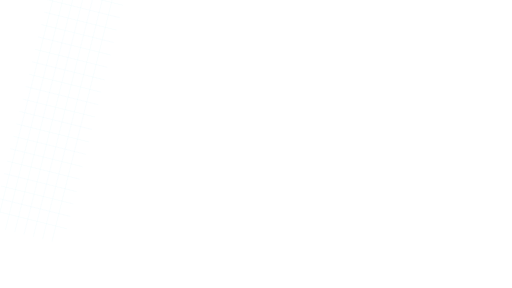
t = 0.00 s
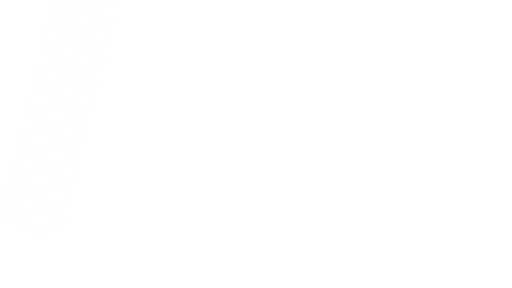
t = 1.70 s
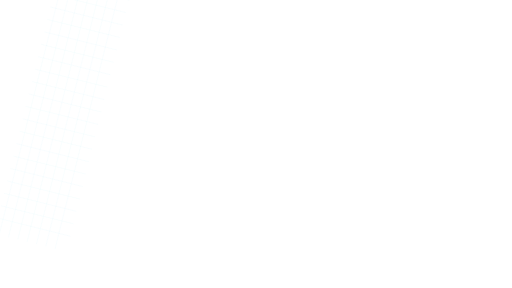
t = 3.40 s
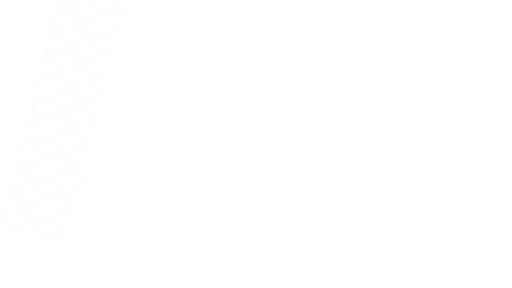
t = 5.10 s

The animated SVG that drew these frames (rendered in a browser with its animation timeline set to each time). Animation: 1 SMIL element (animateTransform=1); one cycle of 6.80 s, repeats indefinitely.

<svg xmlns="http://www.w3.org/2000/svg" xmlns:xlink="http://www.w3.org/1999/xlink" width="1920" height="1080" viewBox="0 0 1920 1080" role="img" aria-labelledby="title desc"><title id="title">Grid drift — Wide comparison</title><desc id="desc">Subtle peripheral grid motion behind content. Loop duration 6.8 seconds. Animate in a modern browser. To use in PowerPoint/video, render frames or record a timed browser playback; SVG import may be static. Transparent source canvas; export alpha as WebM/ProRes 4444 when needed. Preserve animation duration and 1920x1080 aspect ratio. Original artwork, CC BY 4.0. Attribution: AI Update Sources.</desc><defs><linearGradient id="bg" x1="0" y1="0" x2="1" y2="1"><stop stop-color="#061423"/><stop offset="1" stop-color="#0c273d"/></linearGradient><radialGradient id="soft"><stop stop-color="#53d5ec" stop-opacity=".13"/><stop offset="1" stop-color="#53d5ec" stop-opacity="0"/></radialGradient><radialGradient id="quiet"><stop stop-color="#061423" stop-opacity=".40"/><stop offset=".55" stop-color="#061423" stop-opacity=".25"/><stop offset="1" stop-color="#061423" stop-opacity="0"/></radialGradient><linearGradient id="ribbon"><stop stop-color="#53d5ec"/><stop offset=".6" stop-color="#eaf7ff"/><stop offset="1" stop-color="#e5bb69"/></linearGradient></defs><g transform="rotate(14 960 540)"><g ><animateTransform attributeName="transform" type="translate" values="0 0;36 48" dur="6.8s" repeatCount="indefinite" /><line x1="90.00" y1="0.00" x2="90.00" y2="1080.00" stroke="#53d5ec" stroke-width="1" opacity="0.12" /><line x1="126.00" y1="0.00" x2="126.00" y2="1080.00" stroke="#53d5ec" stroke-width="1" opacity="0.12" /><line x1="162.00" y1="0.00" x2="162.00" y2="1080.00" stroke="#53d5ec" stroke-width="1" opacity="0.12" /><line x1="198.00" y1="0.00" x2="198.00" y2="1080.00" stroke="#53d5ec" stroke-width="1" opacity="0.12" /><line x1="234.00" y1="0.00" x2="234.00" y2="1080.00" stroke="#53d5ec" stroke-width="1" opacity="0.12" /><line x1="270.00" y1="0.00" x2="270.00" y2="1080.00" stroke="#53d5ec" stroke-width="1" opacity="0.12" /><line x1="306.00" y1="0.00" x2="306.00" y2="1080.00" stroke="#53d5ec" stroke-width="1" opacity="0.12" /><line x1="70.00" y1="60.00" x2="350.00" y2="60.00" stroke="#53d5ec" stroke-width="1" opacity="0.12" /><line x1="70.00" y1="108.00" x2="350.00" y2="108.00" stroke="#53d5ec" stroke-width="1" opacity="0.12" /><line x1="70.00" y1="156.00" x2="350.00" y2="156.00" stroke="#53d5ec" stroke-width="1" opacity="0.12" /><line x1="70.00" y1="204.00" x2="350.00" y2="204.00" stroke="#53d5ec" stroke-width="1" opacity="0.12" /><line x1="70.00" y1="252.00" x2="350.00" y2="252.00" stroke="#53d5ec" stroke-width="1" opacity="0.12" /><line x1="70.00" y1="300.00" x2="350.00" y2="300.00" stroke="#53d5ec" stroke-width="1" opacity="0.12" /><line x1="70.00" y1="348.00" x2="350.00" y2="348.00" stroke="#53d5ec" stroke-width="1" opacity="0.12" /><line x1="70.00" y1="396.00" x2="350.00" y2="396.00" stroke="#53d5ec" stroke-width="1" opacity="0.12" /><line x1="70.00" y1="444.00" x2="350.00" y2="444.00" stroke="#53d5ec" stroke-width="1" opacity="0.12" /><line x1="70.00" y1="492.00" x2="350.00" y2="492.00" stroke="#53d5ec" stroke-width="1" opacity="0.12" /><line x1="70.00" y1="540.00" x2="350.00" y2="540.00" stroke="#53d5ec" stroke-width="1" opacity="0.12" /><line x1="70.00" y1="588.00" x2="350.00" y2="588.00" stroke="#53d5ec" stroke-width="1" opacity="0.12" /><line x1="70.00" y1="636.00" x2="350.00" y2="636.00" stroke="#53d5ec" stroke-width="1" opacity="0.12" /><line x1="70.00" y1="684.00" x2="350.00" y2="684.00" stroke="#53d5ec" stroke-width="1" opacity="0.12" /><line x1="70.00" y1="732.00" x2="350.00" y2="732.00" stroke="#53d5ec" stroke-width="1" opacity="0.12" /><line x1="70.00" y1="780.00" x2="350.00" y2="780.00" stroke="#53d5ec" stroke-width="1" opacity="0.12" /><line x1="70.00" y1="828.00" x2="350.00" y2="828.00" stroke="#53d5ec" stroke-width="1" opacity="0.12" /><line x1="70.00" y1="876.00" x2="350.00" y2="876.00" stroke="#53d5ec" stroke-width="1" opacity="0.12" /><line x1="70.00" y1="924.00" x2="350.00" y2="924.00" stroke="#53d5ec" stroke-width="1" opacity="0.12" /><line x1="70.00" y1="972.00" x2="350.00" y2="972.00" stroke="#53d5ec" stroke-width="1" opacity="0.12" /><line x1="70.00" y1="1020.00" x2="350.00" y2="1020.00" stroke="#53d5ec" stroke-width="1" opacity="0.12" /></g></g></svg>
